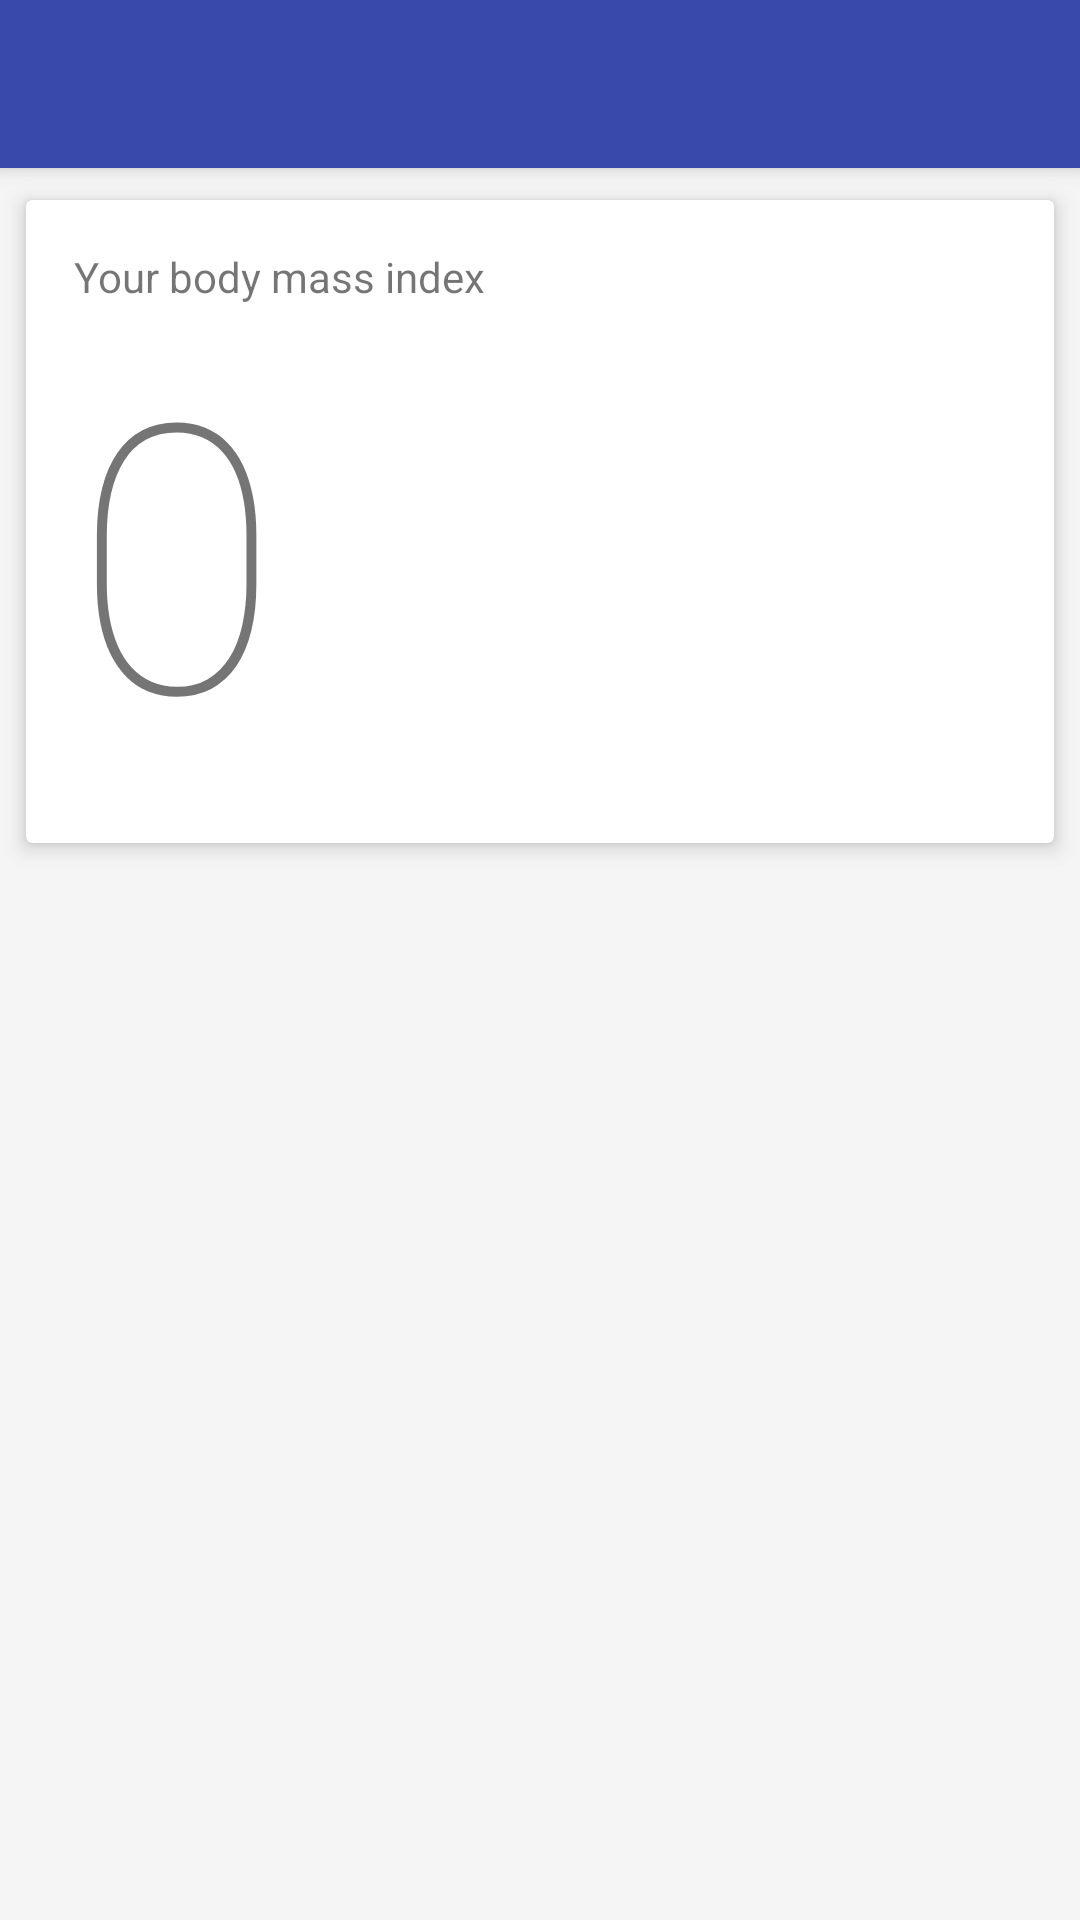

Android layout source for this screen:
<!-- AndroidManifest.xml: application theme AppTheme -->
<!-- res/layout/bmi_layout.xml -->
<?xml version="1.0" encoding="utf-8"?>
<LinearLayout xmlns:android="http://schemas.android.com/apk/res/android"
    android:layout_width="match_parent"
    android:layout_height="wrap_content"
    xmlns:tools="http://schemas.android.com/tools"
    tools:context="ninja.feyisayo.apps.weightpal.BMIActivity"
    android:theme="@style/AppTheme"
    android:orientation="vertical"
    xmlns:app="http://schemas.android.com/apk/res-auto">

    <include
        android:id="@+id/toolBar"
        layout="@layout/toolbar"/>

        <android.support.v7.widget.CardView
            app:cardElevation="4dp"
            android:layout_marginLeft="4dp"
            android:layout_marginRight="4dp"
            app:cardUseCompatPadding="true"
            android:layout_marginTop="4dp"
            android:layout_width="match_parent"
            android:layout_height="wrap_content">

            <RelativeLayout
                android:layout_width="match_parent"
                android:layout_height="wrap_content">

                <TextView
                    android:textSize="14sp"
                    android:padding="16dp"
                    android:text="Your body mass index"
                    android:layout_width="wrap_content"
                    android:layout_height="wrap_content" />

                <TextView
                    android:id="@+id/userHeight"
                    android:layout_marginTop="16dp"
                    android:textSize="125sp"
                    android:padding="16dp"
                    android:fontFamily="sans-serif-thin"
                    android:text="0"
                    android:layout_alignParentLeft="true"
                    android:layout_width="wrap_content"
                    android:layout_height="wrap_content" />

            </RelativeLayout>

        </android.support.v7.widget.CardView>

    </LinearLayout>
<!-- res/layout/toolbar.xml (included above) -->
<?xml version="1.0" encoding="utf-8"?>
<android.support.v7.widget.Toolbar
    android:id="@+id/drawer_toolbar"
    xmlns:android="http://schemas.android.com/apk/res/android"
    xmlns:app="http://schemas.android.com/apk/res-auto"
    android:layout_width="match_parent"
    android:layout_height="?attr/actionBarSize"
    android:background="@color/md_indigo_600"
    android:elevation="4dp"
    app:theme="@style/ThemeOverlay.AppCompat.Dark.ActionBar"
    app:popupTheme="@style/ThemeOverlay.AppCompat.Light"
    android:paddingTop="@dimen/action_bar_top_padding">

</android.support.v7.widget.Toolbar>
<!-- resources referenced by this layout -->
<resources>
  <color name="md_indigo_600">#3949ab</color>
  <style name="AppTheme" parent="Theme.AppCompat.Light.NoActionBar">
          
          <item name="colorPrimary">@color/md_indigo_600</item>
          <item name="colorAccent">@color/colorAccent</item>
          <item name="android:colorBackground">@color/md_grey_100</item>
          <item name="colorButtonNormal">@color/md_indigo_400</item>
          <item name="colorPrimaryDark">@color/md_indigo_700</item>
      </style>
  <color name="md_grey_100">#f5f5f5</color>
  <color name="md_indigo_400">#5c6bc0</color>
  <color name="md_indigo_700">#303f9f</color>
  <!-- not gathered from this repository: default colours our renderer supplied (Android Studio template values) -->
  <color name="colorAccent">#FF03DAC5</color>
</resources>
